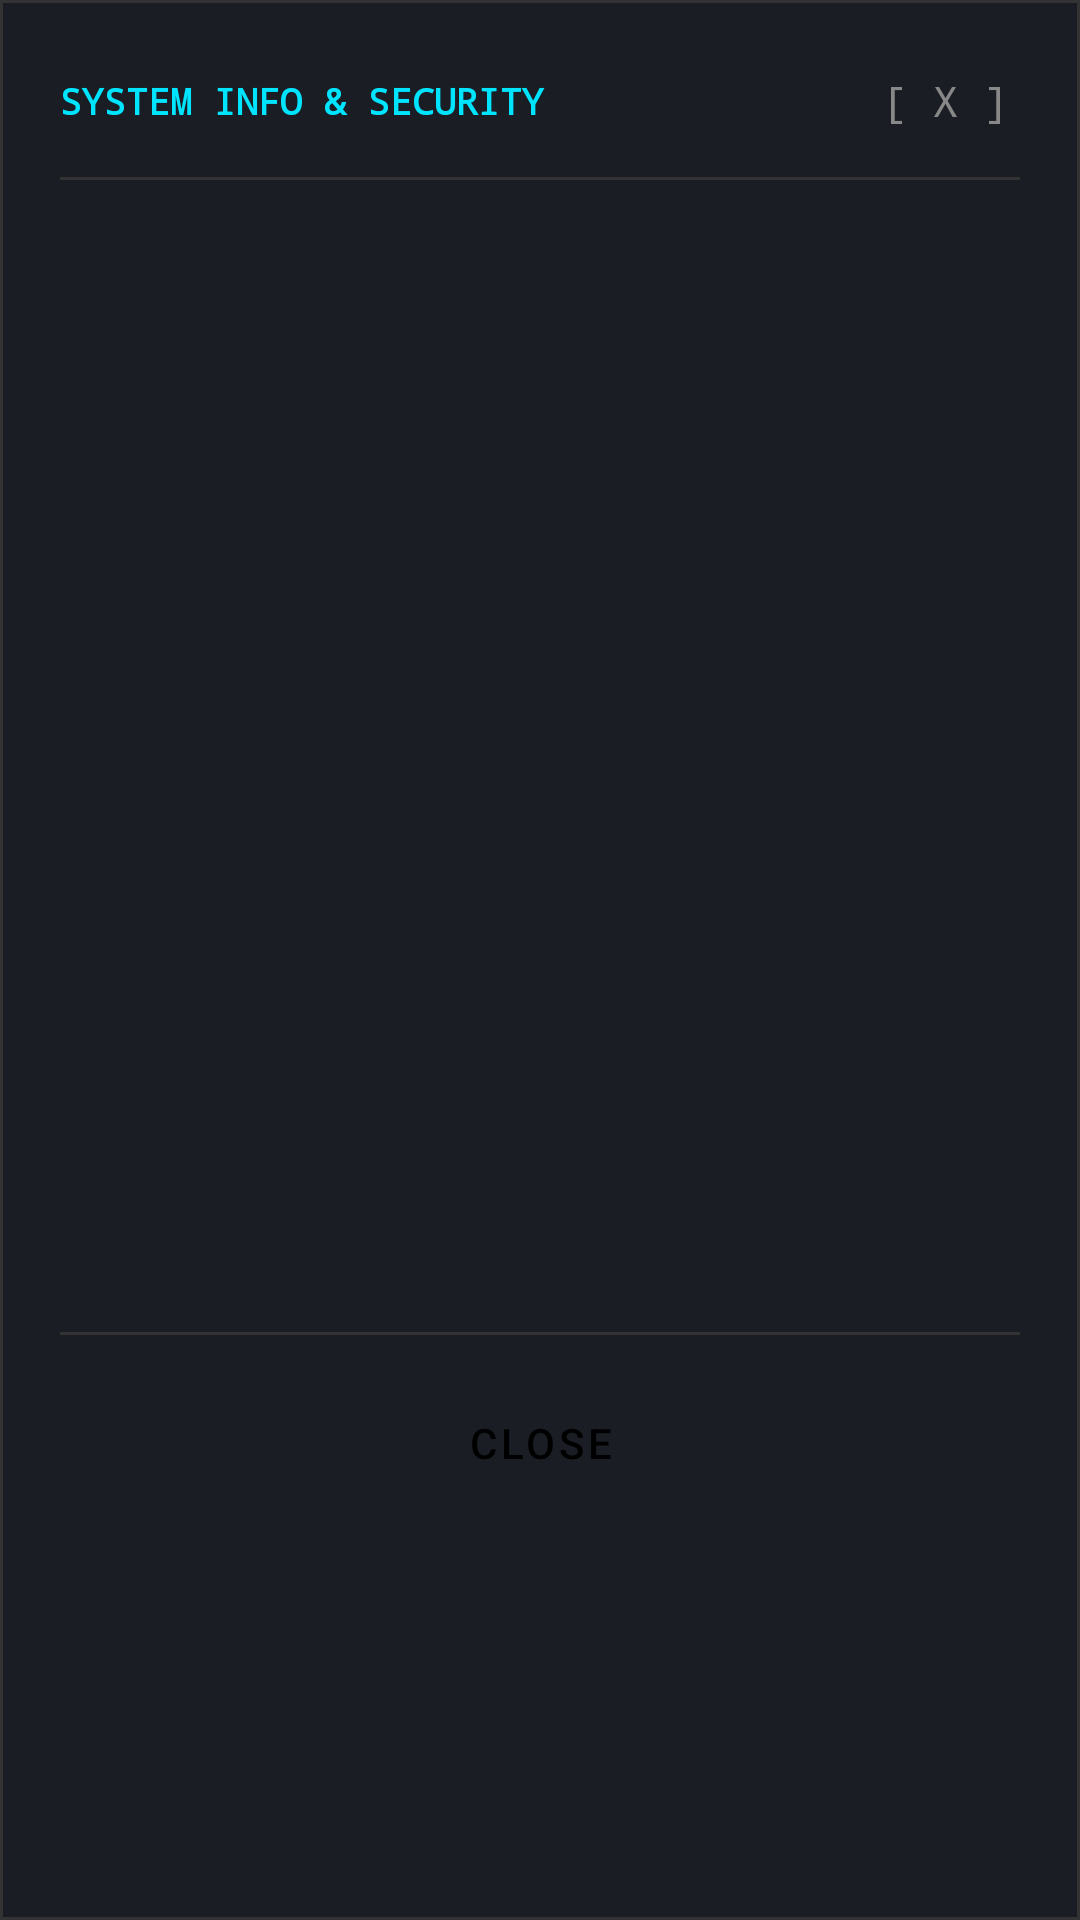

Android layout source for this screen:
<!-- AndroidManifest.xml: application theme Theme.CallCaptureBot -->
<!-- res/layout/dialog_info.xml -->
<?xml version="1.0" encoding="utf-8"?>
<com.google.android.material.card.MaterialCardView xmlns:android="http://schemas.android.com/apk/res/android"
    xmlns:app="http://schemas.android.com/apk/res-auto"
    android:layout_width="match_parent"
    android:layout_height="wrap_content"
    app:cardBackgroundColor="#1A1D24"
    app:strokeColor="#333333"
    app:strokeWidth="1dp"
    app:cardCornerRadius="0dp">

    <LinearLayout
        android:layout_width="match_parent"
        android:layout_height="wrap_content"
        android:orientation="vertical"
        android:padding="20dp">

        <LinearLayout
            android:layout_width="match_parent"
            android:layout_height="wrap_content"
            android:orientation="horizontal"
            android:gravity="center_vertical"
            android:layout_marginBottom="12dp">

            <TextView
                android:layout_width="0dp"
                android:layout_weight="1"
                android:layout_height="wrap_content"
                android:text="SYSTEM INFO &amp; SECURITY"
                android:textColor="#00E5FF"
                android:textSize="12sp"
                android:textStyle="bold"
                android:fontFamily="monospace" />

            <TextView
                android:id="@+id/btnCloseInfoUpper"
                android:layout_width="wrap_content"
                android:layout_height="wrap_content"
                android:text="[ X ]"
                android:textColor="#888888"
                android:textSize="14sp"
                android:fontFamily="monospace"
                android:padding="4dp"
                android:clickable="true"
                android:focusable="true" />
        </LinearLayout>

        <View
            android:layout_width="match_parent"
            android:layout_height="1dp"
            android:background="#333333"
            android:layout_marginBottom="12dp" />

        <ScrollView
            android:layout_width="match_parent"
            android:layout_height="360dp"
            android:fillViewport="true">

            <TextView
                android:id="@+id/txtInfoContent"
                android:layout_width="match_parent"
                android:layout_height="wrap_content"
                android:textColor="#DDDDDD"
                android:textSize="13sp"
                android:lineSpacingExtra="3dp"
                android:fontFamily="sans-serif" />
        </ScrollView>

        <View
            android:layout_width="match_parent"
            android:layout_height="1dp"
            android:background="#333333"
            android:layout_marginTop="12dp"
            android:layout_marginBottom="12dp" />

        <Button
            android:id="@+id/btnCloseInfo"
            style="@style/Widget.MaterialComponents.Button"
            android:layout_width="match_parent"
            android:layout_height="wrap_content"
            android:text="CLOSE"
            android:backgroundTint="#00E5FF"
            android:textColor="#000000"
            app:cornerRadius="0dp" />
    </LinearLayout>
</com.google.android.material.card.MaterialCardView>
<!-- resources referenced by this layout -->
<resources>
  <style name="Theme.CallCaptureBot" parent="Base.Theme.CallCaptureBot" />
  <style name="Base.Theme.CallCaptureBot" parent="Theme.MaterialComponents.DayNight.NoActionBar">
          
          <item name="colorPrimary">#25D366</item> 
          <item name="colorPrimaryVariant">#128C7E</item>
          <item name="colorOnPrimary">#FFFFFF</item>
      </style>
</resources>
